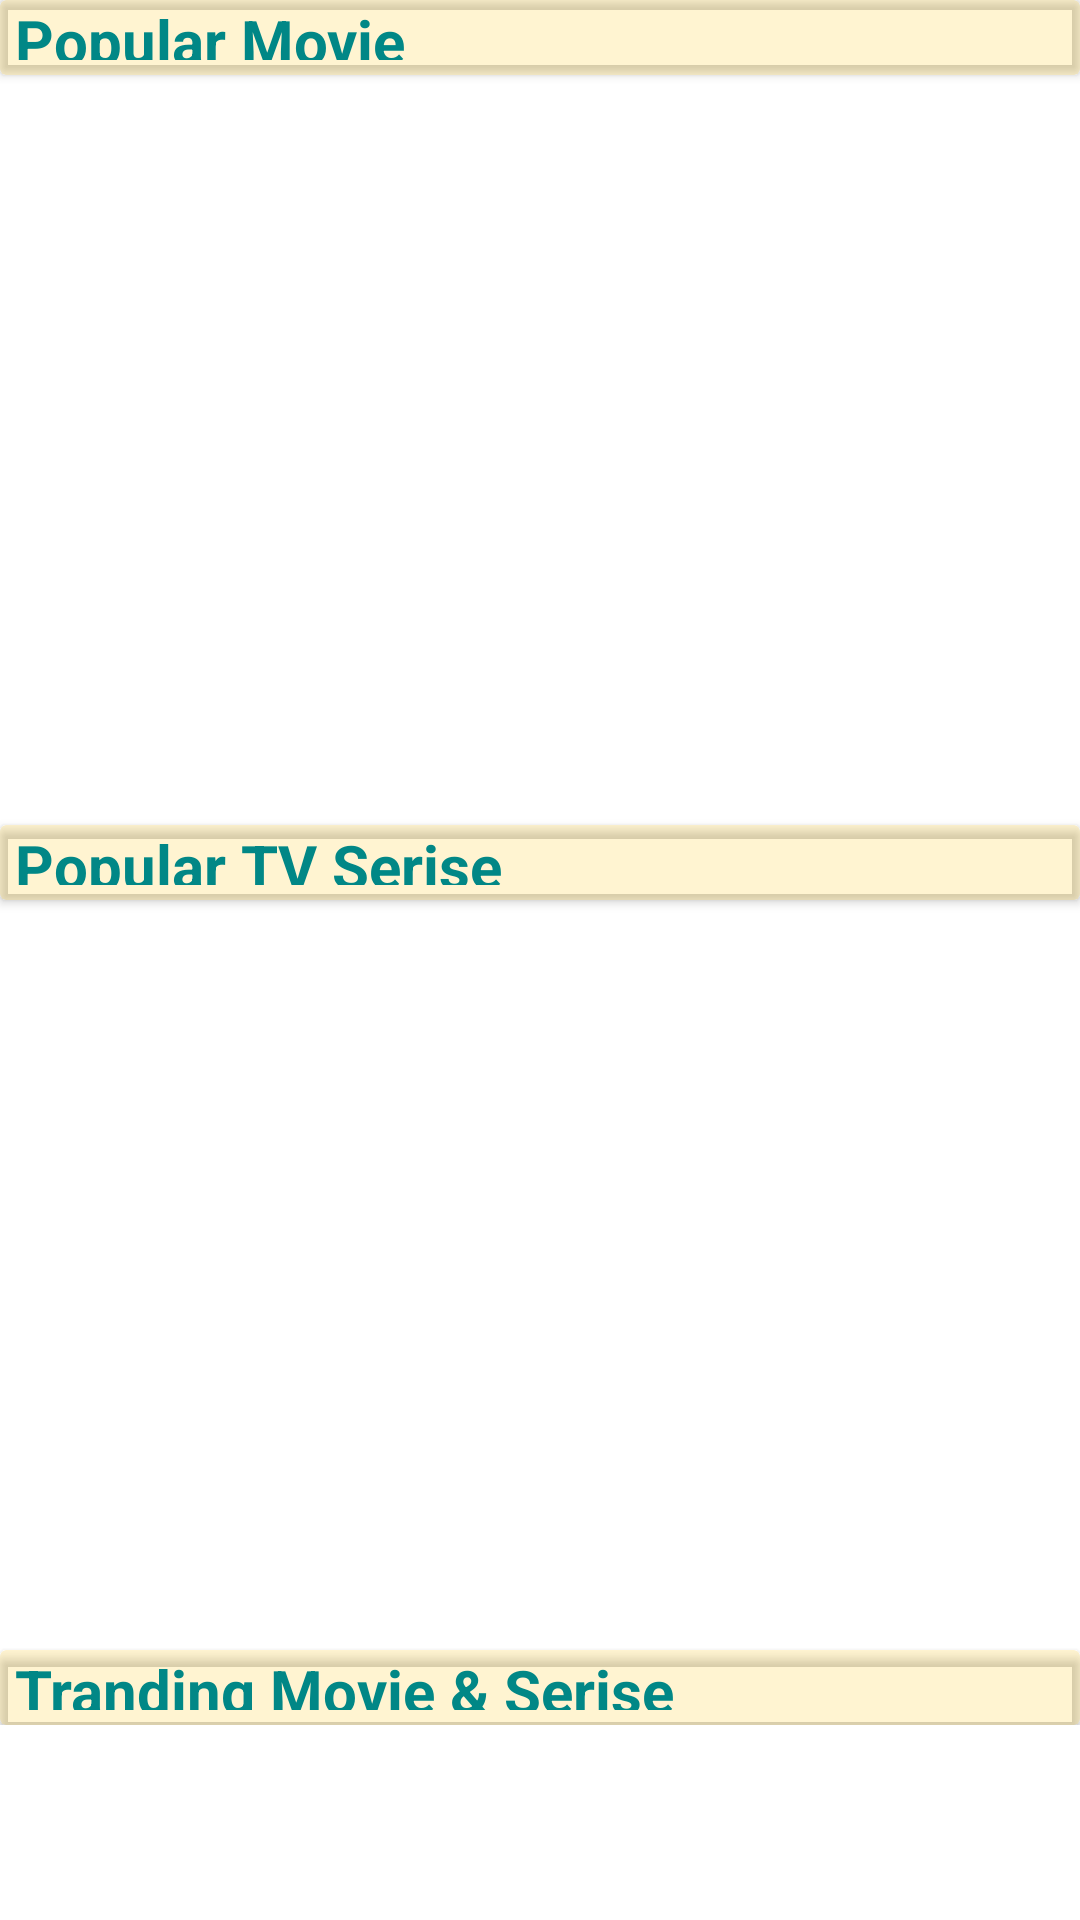

Layout XML and referenced resources for this Android screen:
<!-- AndroidManifest.xml: application theme Theme.MovieSeries -->
<!-- res/layout/activity_main.xml -->
<?xml version="1.0" encoding="utf-8"?>
<ScrollView xmlns:android="http://schemas.android.com/apk/res/android"
    xmlns:app="http://schemas.android.com/apk/res-auto"
    xmlns:tools="http://schemas.android.com/tools"
    android:layout_width="match_parent"
    android:layout_height="match_parent"
    tools:context=".MainActivity">
    <RelativeLayout
        android:layout_width="match_parent"
        android:layout_height="match_parent">
    <androidx.cardview.widget.CardView
        android:layout_width="match_parent"
        android:layout_height="25dp"
        android:id="@+id/pMovie"
        android:backgroundTint="#2FFFC107"
        tools:ignore="MissingConstraints">
        <TextView
            android:layout_marginLeft="5dp"
            android:layout_marginBottom="5dp"
            android:layout_width="match_parent"
            android:layout_height="wrap_content"
            android:text="Popular Movie"
            android:textSize="20sp"
            android:textColor="@color/teal_700"
            android:textStyle="bold"
            tools:ignore="MissingConstraints" />
    </androidx.cardview.widget.CardView>
    <androidx.recyclerview.widget.RecyclerView
        android:layout_below="@+id/pMovie"
        android:id="@+id/movieRe"
        android:layout_width="match_parent"
        android:layout_height="250dp"
        android:orientation="horizontal"
        tools:ignore="MissingConstraints"/>
    <androidx.cardview.widget.CardView
        android:layout_below="@+id/movieRe"
        android:layout_width="match_parent"
        android:layout_height="25dp"
        android:id="@+id/pSerise"
        android:backgroundTint="#2FFFC107"
        tools:ignore="MissingConstraints">
        <TextView
            android:layout_marginLeft="5dp"
            android:layout_marginBottom="5dp"
            android:layout_width="match_parent"
            android:layout_height="wrap_content"
            android:text="Popular TV Serise"
            android:textSize="20sp"
            android:textColor="@color/teal_700"
            android:textStyle="bold"
            tools:ignore="MissingConstraints"/>
    </androidx.cardview.widget.CardView>
    <androidx.recyclerview.widget.RecyclerView
        android:layout_below="@+id/pSerise"
        android:id="@+id/seriseRe"
        android:layout_width="match_parent"
        android:layout_height="250dp"
        android:orientation="horizontal"
        tools:ignore="MissingConstraints"/>
    <androidx.cardview.widget.CardView
        android:layout_below="@+id/seriseRe"
        android:layout_width="match_parent"
        android:layout_height="25dp"
        android:id="@+id/trand"
        android:backgroundTint="#2FFFC107"
        tools:ignore="MissingConstraints">
        <TextView
            android:layout_marginLeft="5dp"
            android:layout_marginBottom="5dp"
            android:layout_width="match_parent"
            android:layout_height="wrap_content"
            android:text="Tranding Movie &amp; Serise"
            android:textSize="20sp"
            android:textColor="@color/teal_700"
            android:textStyle="bold"
            tools:ignore="MissingConstraints" />
    </androidx.cardview.widget.CardView>
    <androidx.recyclerview.widget.RecyclerView
        android:layout_below="@+id/trand"
        android:id="@+id/treandRe"
        android:layout_width="match_parent"
        android:layout_height="wrap_content"
        android:orientation="vertical"
        tools:ignore="MissingConstraints"/>
    </RelativeLayout>
</ScrollView>
<!-- resources referenced by this layout -->
<resources>
  <style name="Theme.MovieSeries" parent="Theme.MaterialComponents.DayNight.NoActionBar">
          
          <item name="colorPrimary">@color/purple_500</item>
          <item name="colorPrimaryVariant">@color/purple_700</item>
          <item name="colorOnPrimary">@color/white</item>
          
          <item name="colorSecondary">@color/teal_200</item>
          <item name="colorSecondaryVariant">@color/teal_700</item>
          <item name="colorOnSecondary">@color/black</item>
          
          <item name="android:statusBarColor" tools:targetApi="l">?attr/colorPrimaryVariant</item>
          
      </style>
  <!-- not gathered from this repository: default colours our renderer supplied (Android Studio template values) -->
  <color name="purple_500">#FF6200EE</color>
  <color name="purple_700">#FF3700B3</color>
  <color name="teal_200">#FF03DAC5</color>
  <color name="teal_700">#FF018786</color>
  <color name="black">#FF000000</color>
  <color name="white">#FFFFFFFF</color>
</resources>
